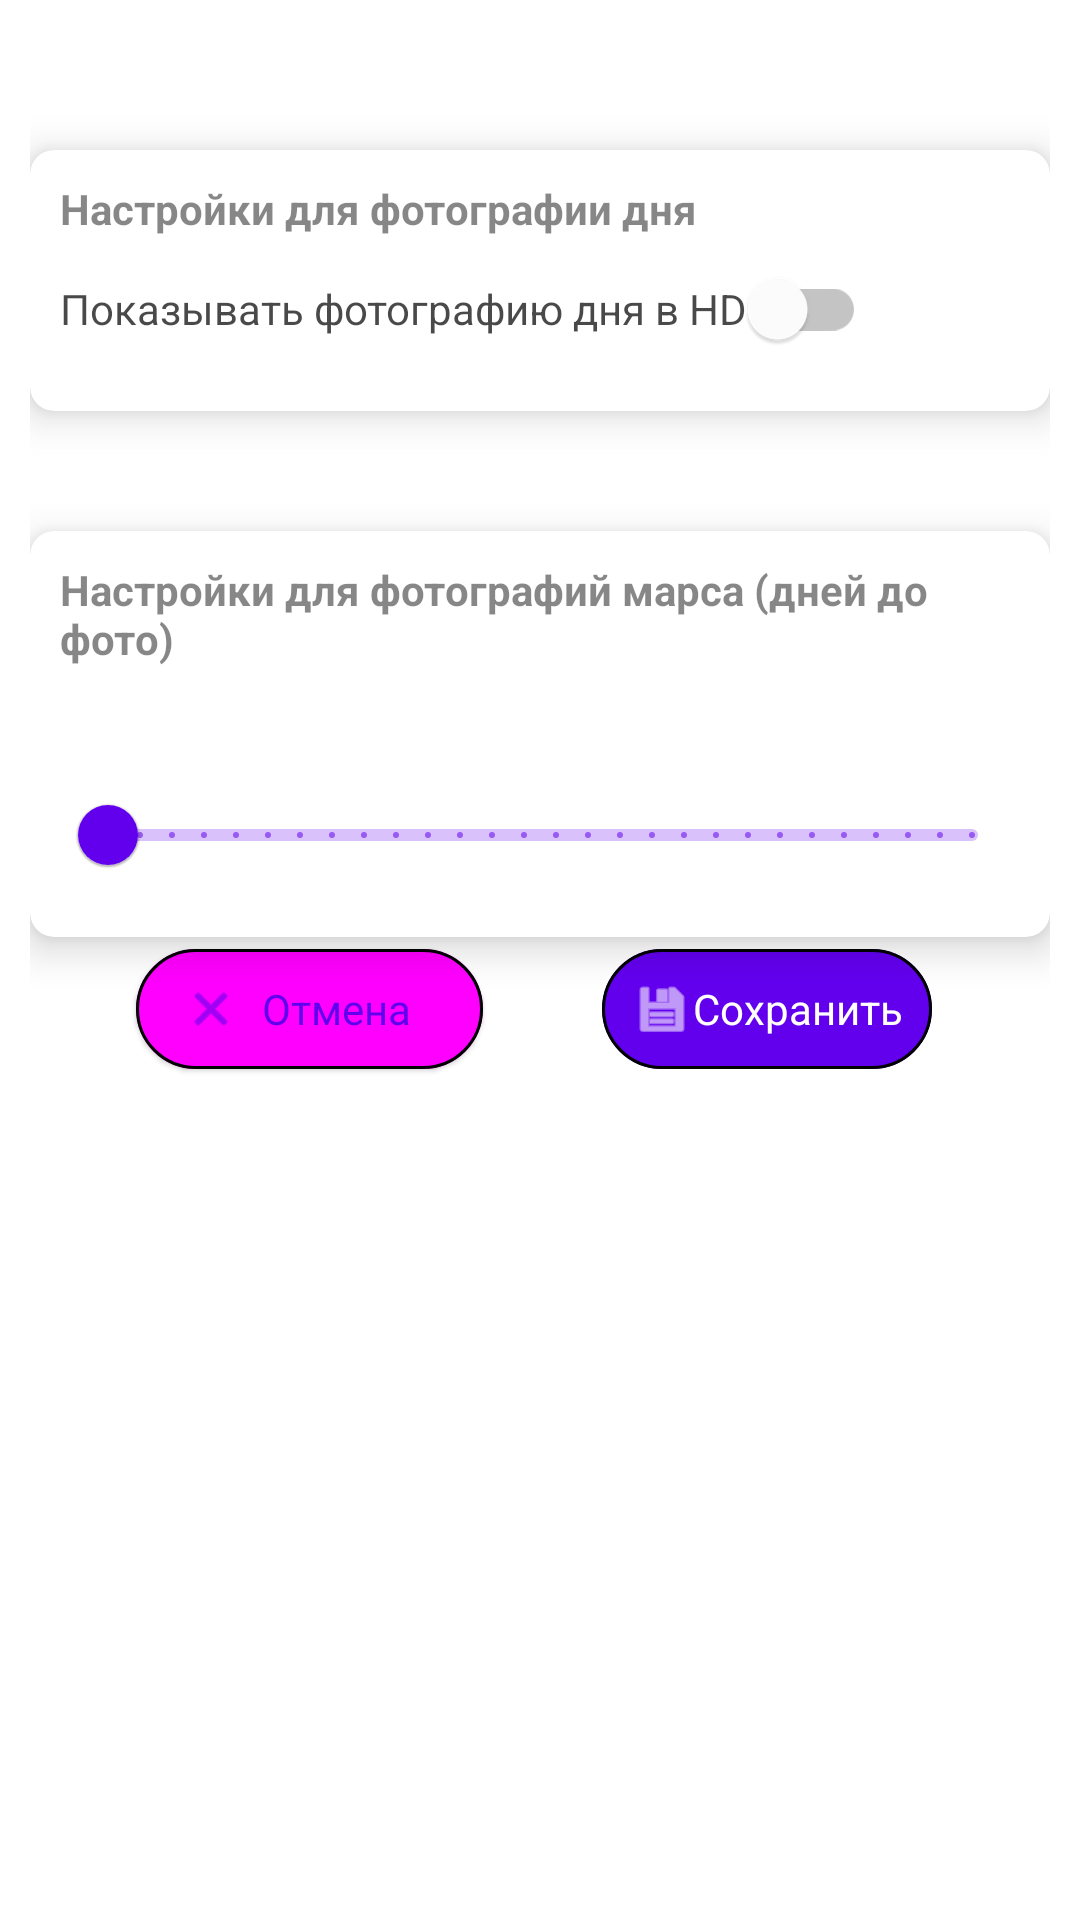

This screen was rendered from an Android layout file. Write that file and the resources it references.
<!-- AndroidManifest.xml: application theme AppTheme -->
<!-- res/layout/fragment_settings.xml -->
<?xml version="1.0" encoding="utf-8"?>
<ScrollView xmlns:android="http://schemas.android.com/apk/res/android"
    xmlns:app="http://schemas.android.com/apk/res-auto"
    android:layout_width="match_parent"
    android:layout_height="match_parent">

    <LinearLayout
        android:layout_width="match_parent"
        android:layout_height="match_parent"
        android:layout_gravity="center_horizontal"
        android:layout_margin="@dimen/margin_std"
        android:background="?android:windowBackground"
        android:divider="@drawable/separator"
        android:gravity="center"
        android:orientation="vertical"
        android:showDividers="middle">

        
        <com.google.android.material.card.MaterialCardView
            android:id="@+id/settigs_pod"
            android:layout_width="match_parent"
            android:layout_height="wrap_content"
            android:layout_marginTop="@dimen/margin_std_big">

            <androidx.constraintlayout.widget.ConstraintLayout
                android:layout_width="match_parent"
                android:layout_height="wrap_content"
                android:clipToPadding="false"
                android:padding="@dimen/padding_std">

                <TextView
                    android:id="@+id/settigs_pod_label"
                    android:layout_width="wrap_content"
                    android:layout_height="wrap_content"
                    android:alpha="0.87"
                    android:text="Настройки для фотографии дня"
                    android:textSize="@dimen/text_size_small"
                    android:textStyle="bold"
                    app:layout_constraintStart_toStartOf="parent"
                    app:layout_constraintTop_toTopOf="parent" />

                <com.google.android.material.switchmaterial.SwitchMaterial
                    android:id="@+id/switch_pod_hd"
                    android:layout_width="wrap_content"
                    android:layout_height="wrap_content"
                    android:alpha="0.71"
                    android:text="Показывать фотографию дня в HD"
                    android:textSize="@dimen/text_size_small"
                    app:layout_constraintStart_toStartOf="parent"
                    app:layout_constraintTop_toBottomOf="@+id/settigs_pod_label" />

            </androidx.constraintlayout.widget.ConstraintLayout>
        </com.google.android.material.card.MaterialCardView>

        
        <com.google.android.material.card.MaterialCardView
            android:id="@+id/settigs_mars"
            android:layout_width="match_parent"
            android:layout_height="wrap_content"
            android:layout_marginTop="@dimen/margin_std_big">

            <androidx.constraintlayout.widget.ConstraintLayout
                android:layout_width="match_parent"
                android:layout_height="wrap_content"
                android:clipToPadding="false"
                android:padding="@dimen/padding_std">

                <TextView
                    android:id="@+id/settigs_mars_label"
                    android:layout_width="wrap_content"
                    android:layout_height="wrap_content"
                    android:alpha="0.87"
                    android:text="Настройки для фотографий марса (дней до фото)"
                    android:textSize="@dimen/text_size_small"
                    android:textStyle="bold"
                    app:layout_constraintStart_toStartOf="parent"
                    app:layout_constraintTop_toTopOf="parent" />

                <com.google.android.material.slider.Slider
                    android:id="@+id/slider_mars_photo_days_before"
                    style="@style/MyApp.Slider"
                    android:layout_width="wrap_content"
                    android:layout_height="wrap_content"
                    android:stepSize="1"
                    android:valueFrom="3"
                    android:valueTo="30"
                    app:labelBehavior="visible"
                    app:layout_constraintEnd_toEndOf="parent"
                    app:layout_constraintTop_toBottomOf="@+id/settigs_mars_label" />

            </androidx.constraintlayout.widget.ConstraintLayout>
        </com.google.android.material.card.MaterialCardView>

        <androidx.constraintlayout.widget.ConstraintLayout
            android:layout_width="match_parent"
            android:layout_height="wrap_content">

            <com.google.android.material.button.MaterialButton
                android:id="@+id/button_save_settings"
                style="@style/Widget.Material3.Button.IconButton.Filled"
                android:layout_width="wrap_content"
                android:layout_height="wrap_content"
                android:text="@string/save"
                android:textSize="@dimen/text_size_small"
                app:icon="@android:drawable/ic_menu_save"
                app:layout_constraintEnd_toEndOf="parent"
                app:layout_constraintHorizontal_bias="0.5"
                app:layout_constraintStart_toEndOf="@+id/button_exit_settings"
                app:layout_constraintTop_toTopOf="parent" />

            <com.google.android.material.button.MaterialButton
                android:id="@+id/button_exit_settings"
                style="@style/Widget.Material3.Button.ElevatedButton.Icon"
                android:layout_width="wrap_content"
                android:layout_height="wrap_content"
                android:text="@string/cancel"
                android:textSize="@dimen/text_size_small"
                app:icon="@android:drawable/ic_menu_close_clear_cancel"
                app:layout_constraintEnd_toStartOf="@+id/button_save_settings"
                app:layout_constraintHorizontal_bias="0.5"
                app:layout_constraintStart_toStartOf="parent"
                app:layout_constraintTop_toTopOf="parent" />
        </androidx.constraintlayout.widget.ConstraintLayout>
    </LinearLayout>
</ScrollView>
<!-- resources referenced by this layout -->
<resources>
  <dimen name="margin_std">10dp</dimen>
  <dimen name="margin_std_big">40dp</dimen>
  <dimen name="padding_std">10dp</dimen>
  <dimen name="text_size_small">14sp</dimen>
  <string name="cancel">Отмена</string>
  <string name="save">Сохранить</string>
  <style name="MyApp.Slider" parent="@style/Widget.MaterialComponents.Slider">
          <item name="labelStyle">@style/MyApp.SliderLabel</item>
          <item name="materialThemeOverlay">@style/MyApp.ThemeOverlay.Slider</item>
      </style>
  <style name="AppTheme" parent="Theme.MaterialComponents.DayNight.NoActionBar">
          <item name="textColorConnected">@color/purple_200</item>
          <item name="textColorDisconnected">@color/gray</item>
          <item name="shapeAppearanceSmallComponent">?smallComponentShape</item>
          <item name="shapeAppearanceMediumComponent">?mediumComponentShape</item>
          <item name="shapeAppearanceLargeComponent">?largeComponentShape</item>
          <item name="materialButtonStyle">@style/MyApp.Button</item>
          <item name="materialCardViewStyle">@style/MyApp.Card</item>
          <item name="android:forceDarkAllowed">true</item>
      </style>
  <style name="MyApp.SliderLabel" parent="Widget.MaterialComponents.Tooltip">
          <item name="fontFamily">@font/roboto_mono</item>
          <item name="android:fontFamily">@font/roboto_mono</item>
          <item name="android:textSize">14sp</item>
      </style>
  <style name="MyApp.ThemeOverlay.Slider" parent="">
          <item name="fontFamily">@font/roboto_mono</item>
          <item name="android:fontFamily">@font/roboto_mono</item>
      </style>
  <color name="purple_200">#FFBB86FC</color>
  <color name="gray">#808080</color>
  <style name="MyApp.Button" parent="Widget.MaterialComponents.Button">
          <item name="backgroundTint">?attr/colorSecondary</item>
          <item name="rippleColor">@color/gold</item>
          <item name="strokeWidth">1dp</item>
      </style>
  <style name="MyApp.Card" parent="Widget.MaterialComponents.CardView">
          <item name="cardElevation">@dimen/card_elevation</item>
          <item name="cardCornerRadius">@dimen/card_corner_radius</item>
      </style>
  <color name="gold">#e6b121</color>
  <dimen name="card_elevation">8dp</dimen>
  <dimen name="card_corner_radius">8dp</dimen>
</resources>
